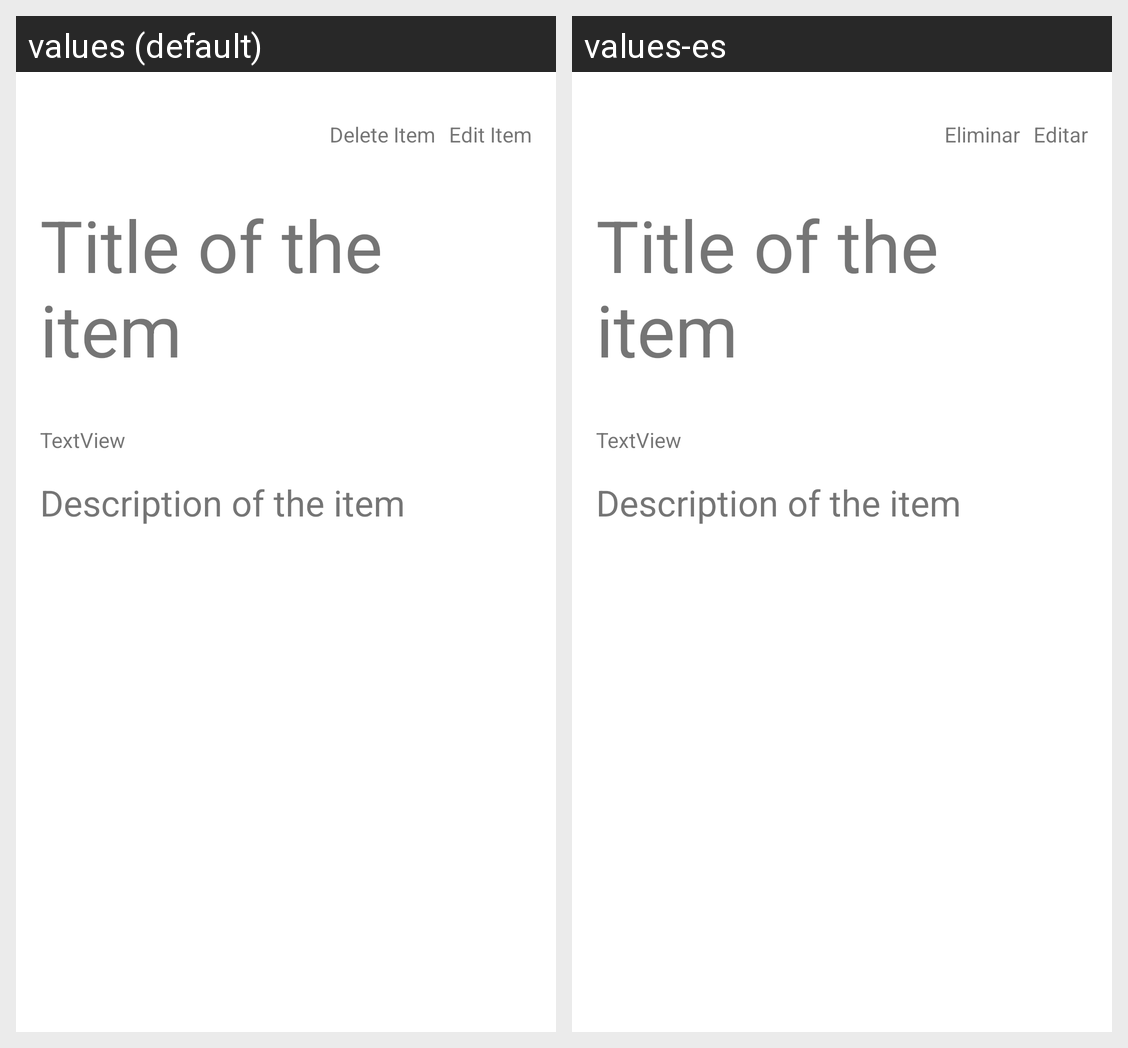

Translations of the strings shown on this Android screen, per locale in the grid:
Android screen res/layout/activity_to_do_item_view.xml rendered under 2 locales, left to right: values (default), values-es. Device: Nexus 5 (rendered at 1080×1920; each locale shown at half size, 540×960, under a caption strip naming it); theme Theme.CRITask.
Strings drawn on this screen, with the default value and each locale's value (text and hints the layout hard-codes, and strings that could not be matched under every locale, appear in the picture but are not listed):

todo_item_view_delete_item
  values: Delete Item
  values-es: Eliminar

todo_item_view_edit_item
  values: Edit Item
  values-es: Editar
